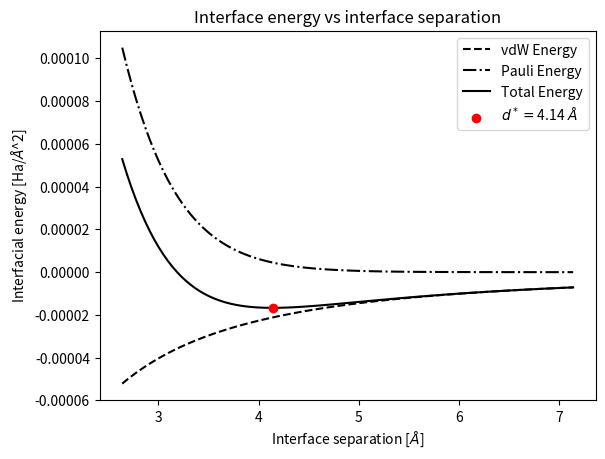

Here is the Python script that generated this plot:
import numpy as np
import matplotlib.pyplot as plt


# Define numerical constants and conversion factors
Q_CONST   = 1.6e-19        # [C]
EPS_CONST = 8.85e-12       # [F/m]
EPS_NATURAL_CONST = 55.3   # [e^2 eV^(-1) um^(-1)]
EPS_HA_A_CONST = 0.149     # [e^2 Ha^(-1) A^(-1)]
EV_HARTREE_CONST = 27.2    # [eV/Ha]
ANGSTROM_BOHR_CONST = 0.53 # [a0/A]
EV_J_CONST = Q_CONST       # [J/eV]
PI = np.pi                 # []


# Interface class. Generic class which represents metal-semiconductor interfaces.
# Computes quantities of interest, such as vdW gap distance.
#
# NOTE: in this class, the following units are used:
# - Length: Angstrom [A]
# - Energy: Hartree  [Ha]
class Interface :
    
    # Constructor for metal-semiconductor interface
    # Here, k_m and k_s (wavefunction decay constants) are given in A^(-1)
    # rho_m and rho_s (metal and semiconductor valence electron densities) are given in A^(-3)
    # 
    # Following convention, C6_m and C6_s are given in [Ha a0^6] instead of [Ha A^6].
    # Likewise, alpha_m and alpha_s are given in [a0^3] instead of [A^3].
    # The use of Bohr instead of Angstrom in the vdW-related quantities does not matter because the length unit
    # is divided out when computing the Hamaker constant A_ms.
    def __init__(self, k_m, k_s, rho_m, rho_s, C6_m, C6_s, alpha_m, alpha_s):
        self.k_m = k_m                                          # Decay constant in metal [A^(-1)]
        self.k_s = k_s                                          # Decay constant in semiconductor [A^(-1)]
        self.sigma_m = rho_m/(2*k_m)                            # Surface charge on metal (no q multiplier) [A^(-2)]
        self.sigma_s = rho_s/(2*k_s)                            # Surface charge on semiconductor (no q multiplier) [A^(-2)]
        self.A_ms    = 0.58*np.sqrt(C6_m*C6_s)/alpha_m/alpha_s  # Hamaker constant [Ha]

    def checkDistSign(self, d):
        if d <= 0 :
            print("ERROR: Negative distance")
            quit()

    # Compute vdW attraction energy at distance d [A]
    # Output: energy per area [Ha/A^2]
    def getVDWEnergy(self, d, damp = True):
        self.checkDistSign(d)
        vdw = -self.A_ms/(12*PI*d*d)
        if not damp :
            return vdw
        damp_dist = 0.2*(1/self.k_m + 1/self.k_s) # TODO what should damp_dist be?
        damp_rate = 20
        damp_denm = 1 + np.exp(damp_rate*(damp_dist-d))
        return vdw/damp_denm  # Add Fermi function to damp the vdW force
    
    # Compute Pauli repulsion energy at distance d [A]
    # Output: energy per area [Ha/A^2]
    def getPauliEnergy(self, d):
        self.checkDistSign(d)
        k_avg = 0.5*(self.k_m + self.k_s)
        S = 2*np.sqrt(self.k_m*self.k_s)*d*np.exp(-k_avg*d)
        return (self.sigma_m + self.sigma_s)*np.sqrt(self.sigma_m*self.sigma_s)*d*S*S/EPS_HA_A_CONST
    
    # Compute total energy at distance d [A]
    # Output: energy per area [Ha/A^2]
    def getEnergy(self, d):
        self.checkDistSign(d)
        return self.getVDWEnergy(d) + self.getPauliEnergy(d)
    
    # Compute derivative of energy at distance d [A]
    # Output: derivative of energy per area [Ha/A^3]
    def getEnergyDerivative(self, d):
        d_eps = 0.01
        return (self.getEnergy(d+0.5*d_eps)-self.getEnergy(d-0.5*d_eps))/d_eps
    
    # Compute vdW gap (arg min of getEnergy()) and return the value in [A]
    # Use simple gradient descent algorithm
    def getVDWGap(self, tol = 1e-4):

        d_curr = 10*(1/self.k_m + 1/self.k_s)  # Select something large (getPauliEnergy() = 0)
        d_diff = 1e5                           # Relative difference in bond length
        eps    = 1e-8                          # Epsilon to avoid divide-by-zero
        
        while np.abs(d_diff) > tol:
            d_old  = d_curr
            d_curr = d_curr - self.getEnergyDerivative(d_curr)/(np.abs(self.getEnergy(d_curr)) + eps)
            d_diff = 0.5*(d_curr - d_old) / (d_curr + d_old)

        return d_curr
    
    # Plot the interface energy per area as a function of separation
    def __plotEnergy(self, d_min, d_max):
        x_vals = np.linspace(d_min, d_max, 100)
        y_VDW = [self.getVDWEnergy(d, True) for d in x_vals]
        y_Pau = [self.getPauliEnergy(d) for d in x_vals]
        y_Tot = [self.getEnergy(d) for d in x_vals]
        plt.plot(x_vals, y_VDW, color = "black", ls = "--", label = "vdW Energy")
        plt.plot(x_vals, y_Pau, color = "black", ls = "-.", label = "Pauli Energy")
        plt.plot(x_vals, y_Tot, color = "black", ls = "-" , label = "Total Energy")
        plt.xlabel("Interface separation [$\\AA$]")
        plt.ylabel("Interfacial energy [Ha/$\\AA$^2]")
        return plt

    def plotEnergy(self, extratext = ""):
        d_VDW = self.getVDWGap()
        plt = self.__plotEnergy(d_VDW-1.5, d_VDW+3)
        label = "$d^*=$" + str(round(d_VDW,2)) + " $\\AA$"
        plt.scatter(d_VDW, self.getEnergy(d_VDW), color = "red", zorder = 100, label = label)
        plt.legend()

        title = "Interface energy vs interface separation"
        if len(extratext) :
            title += ":\n" + extratext
        plt.title(title)
        plt.show()
    
MS_int = Interface(1,2,0.08,0.005,520,48,558,12)
MS_int.plotEnergy()
#d_vdw = MS_int.getVDWGap()
#print(d_vdw)

# TODO try graphene-graphene layers